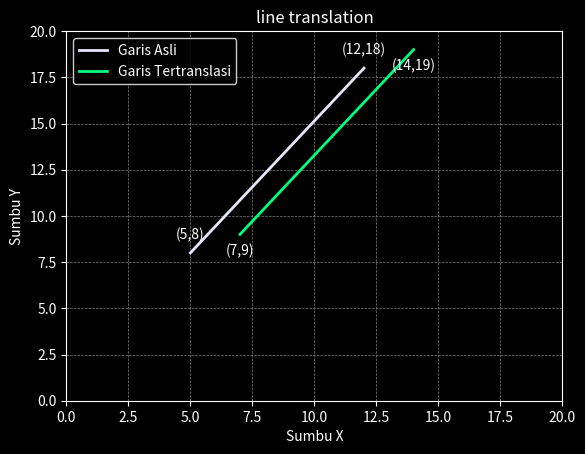

This figure's Python source:
import matplotlib.pyplot as plt

def translate_line(P, T):

    # Cetak koordinat asli
    print("awal: ({}, {}) ke ({}, {})".format(P[0][0], P[0][1], P[1][0], P[1][1]))

    # Menghitung koordinat baru setelah translasi
    P_new = [[P[0][0] + T[0], P[0][1] + T[1]], [P[1][0] + T[0], P[1][1] + T[1]]]

    # Cetak koordinat setelah translasi
    print("tertranslasi: ({}, {}) ke ({}, {})".format(P_new[0][0], P_new[0][1], P_new[1][0], P_new[1][1]))

    # Plotting with Matplotlib
    plt.style.use('dark_background')
    fig, ax = plt.subplots()

    # Plot original line
    ax.plot([P[0][0], P[1][0]], [P[0][1], P[1][1]], color='lavender', label='Garis Asli', linewidth=2)

    # Plot translated line
    ax.plot([P_new[0][0], P_new[1][0]], [P_new[0][1], P_new[1][1]], color='springgreen', label='Garis Tertranslasi', linewidth=2)

    # Annotate original and translated points
    ax.annotate('({},{})'.format(P[0][0], P[0][1]), (P[0][0], P[0][1]), textcoords="offset points", xytext=(0,10), ha='center', color='white')
    ax.annotate('({},{})'.format(P[1][0], P[1][1]), (P[1][0], P[1][1]), textcoords="offset points", xytext=(0,10), ha='center', color='white')
    ax.annotate('({},{})'.format(P_new[0][0], P_new[0][1]), (P_new[0][0], P_new[0][1]), textcoords="offset points", xytext=(0,-15), ha='center', color='white')
    ax.annotate('({},{})'.format(P_new[1][0], P_new[1][1]), (P_new[1][0], P_new[1][1]), textcoords="offset points", xytext=(0,-15), ha='center', color='white')

    # Set axis limits
    ax.set_xlim(0, 20)
    ax.set_ylim(0, 20)

    # Add grid, labels, and legend
    ax.grid(True, color='gray', linestyle='--', linewidth=0.5)
    ax.set_xlabel('Sumbu X', color='white')
    ax.set_ylabel('Sumbu Y', color='white')
    ax.legend(facecolor='black', edgecolor='white', fontsize=10)

    # Show the plot
    plt.title('line translation', color='white')
    plt.show()

# Driver function
if __name__ == "__main__":
    # Koordinat dari titik awal dan titik akhir garis
    P = [[5, 8], [12, 18]]
    # Faktor translasi
    T = [2, 1]
    translate_line(P, T)
